2-way image classification set "train_split" from GitHub (ameenaquadrishhh-glitch/Ample); label vocabulary: non-violent, violent.

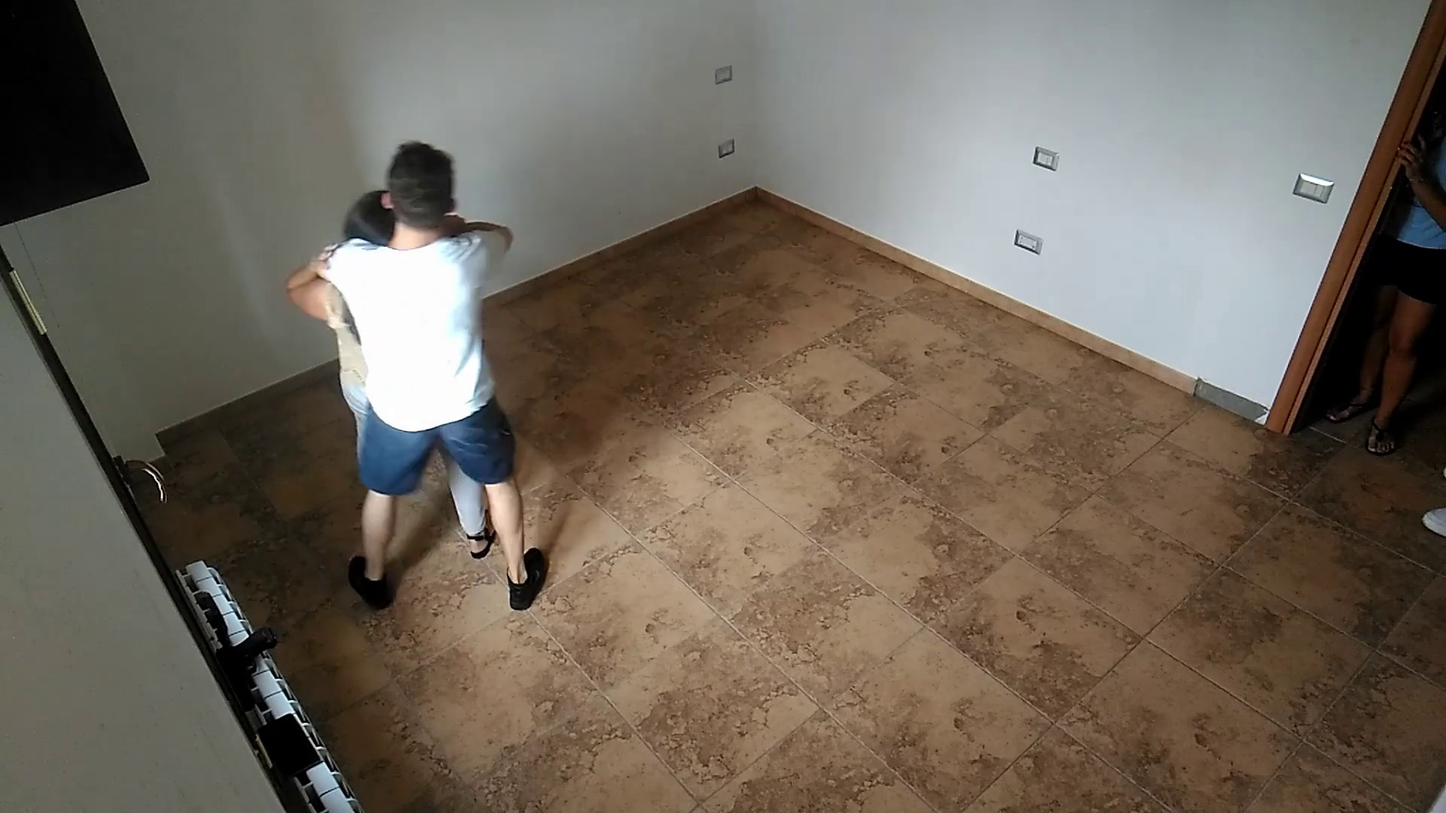
Label: violent

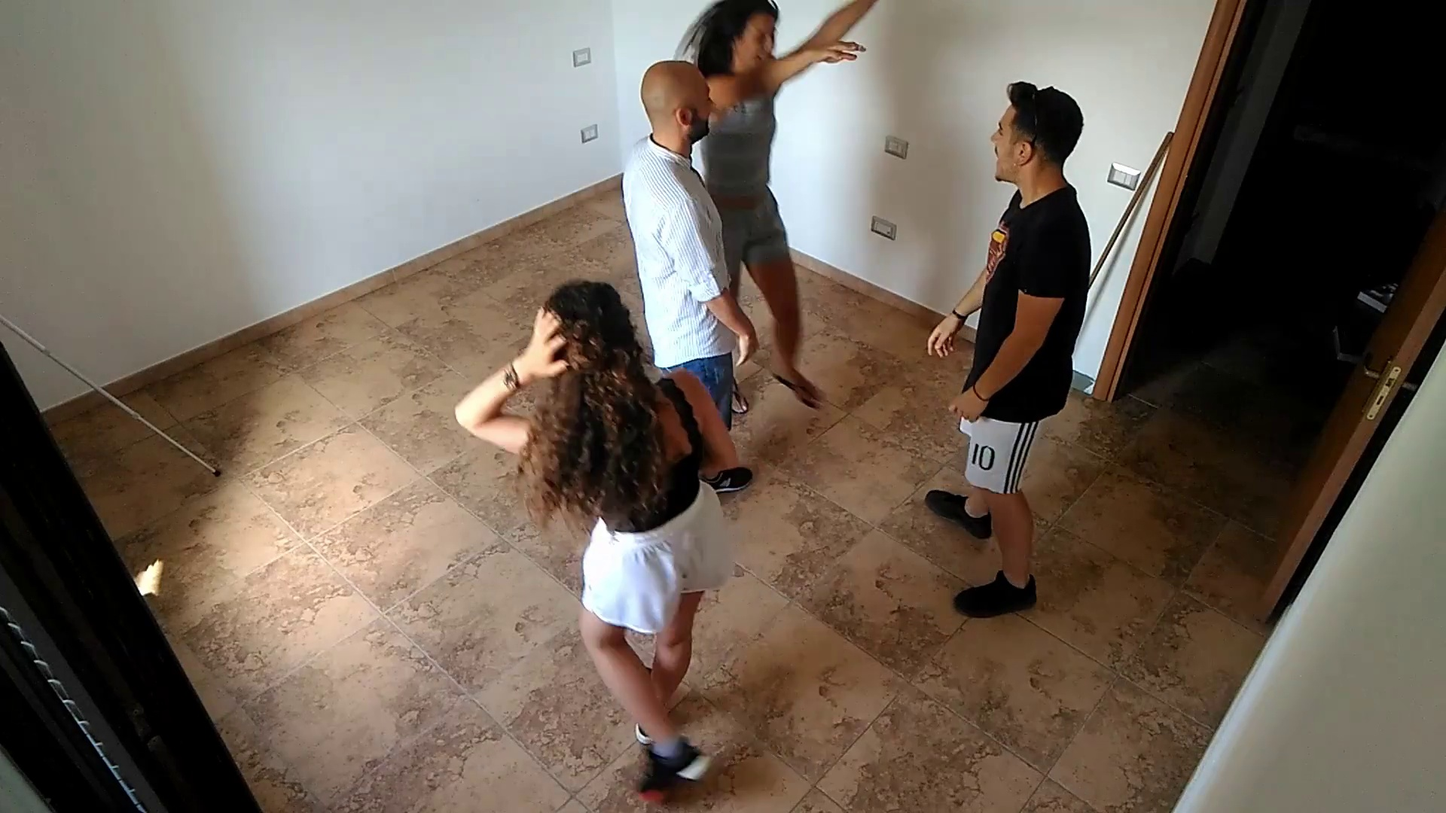
Label: non-violent

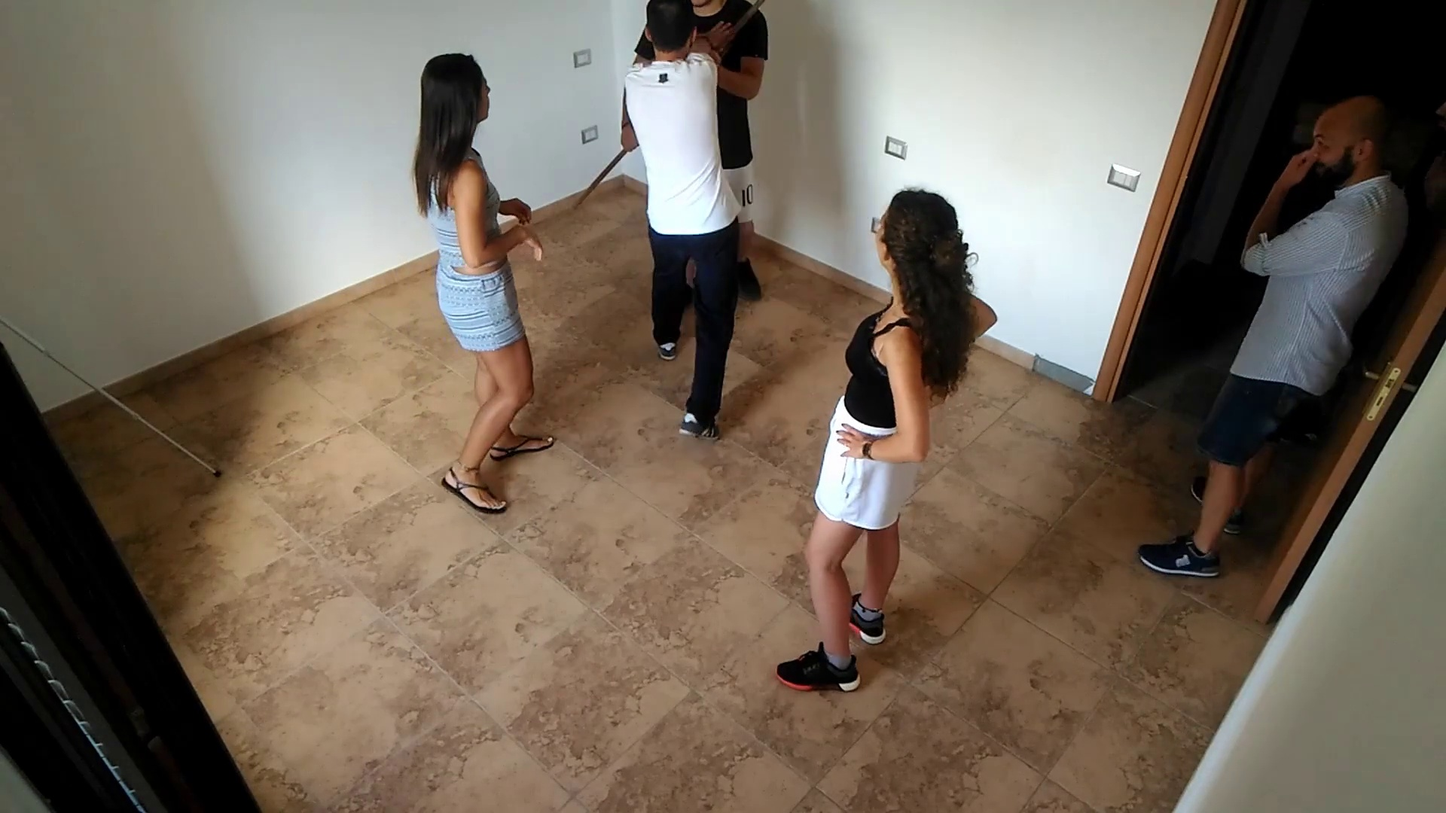
Label: violent

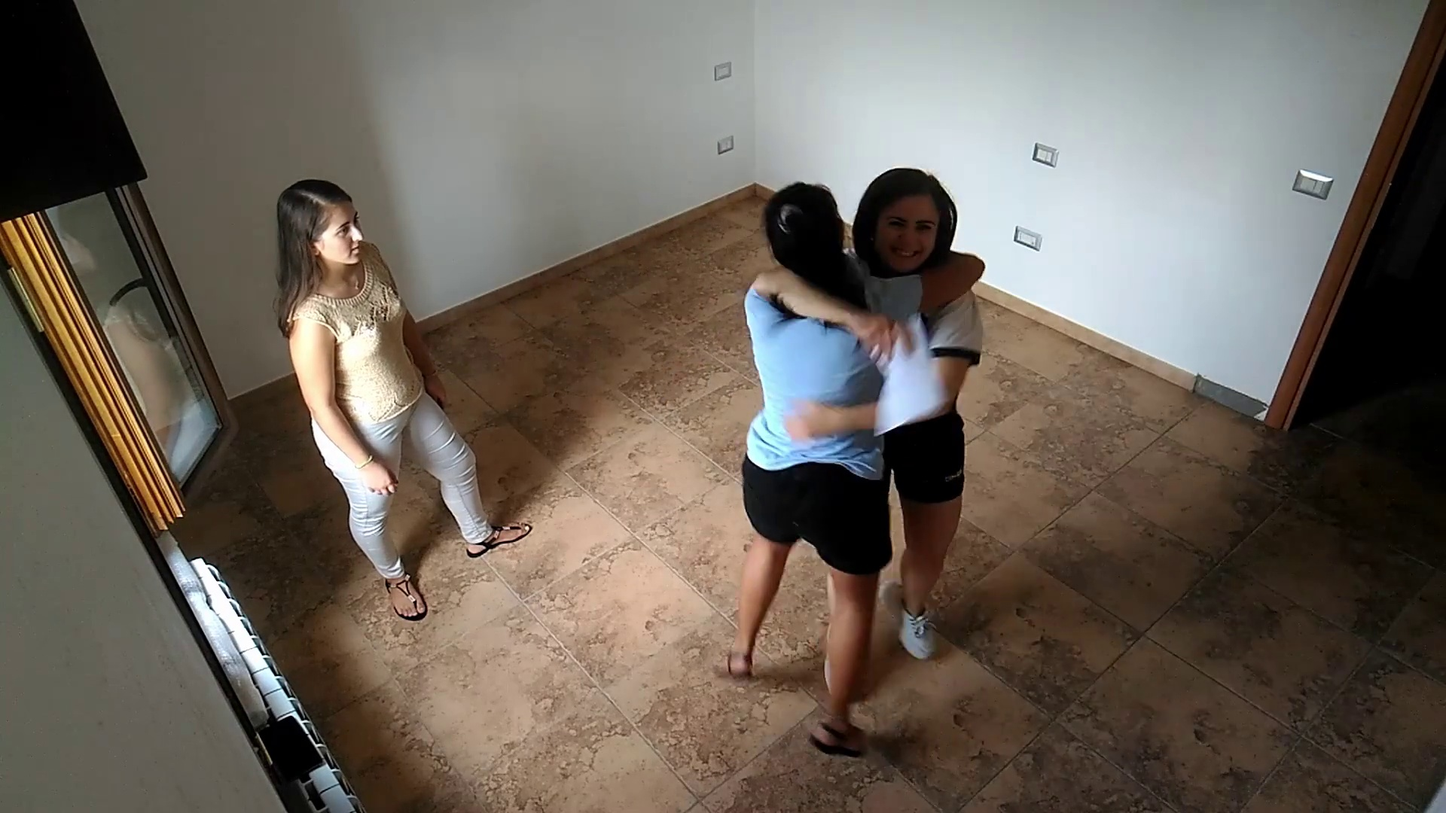
Label: non-violent

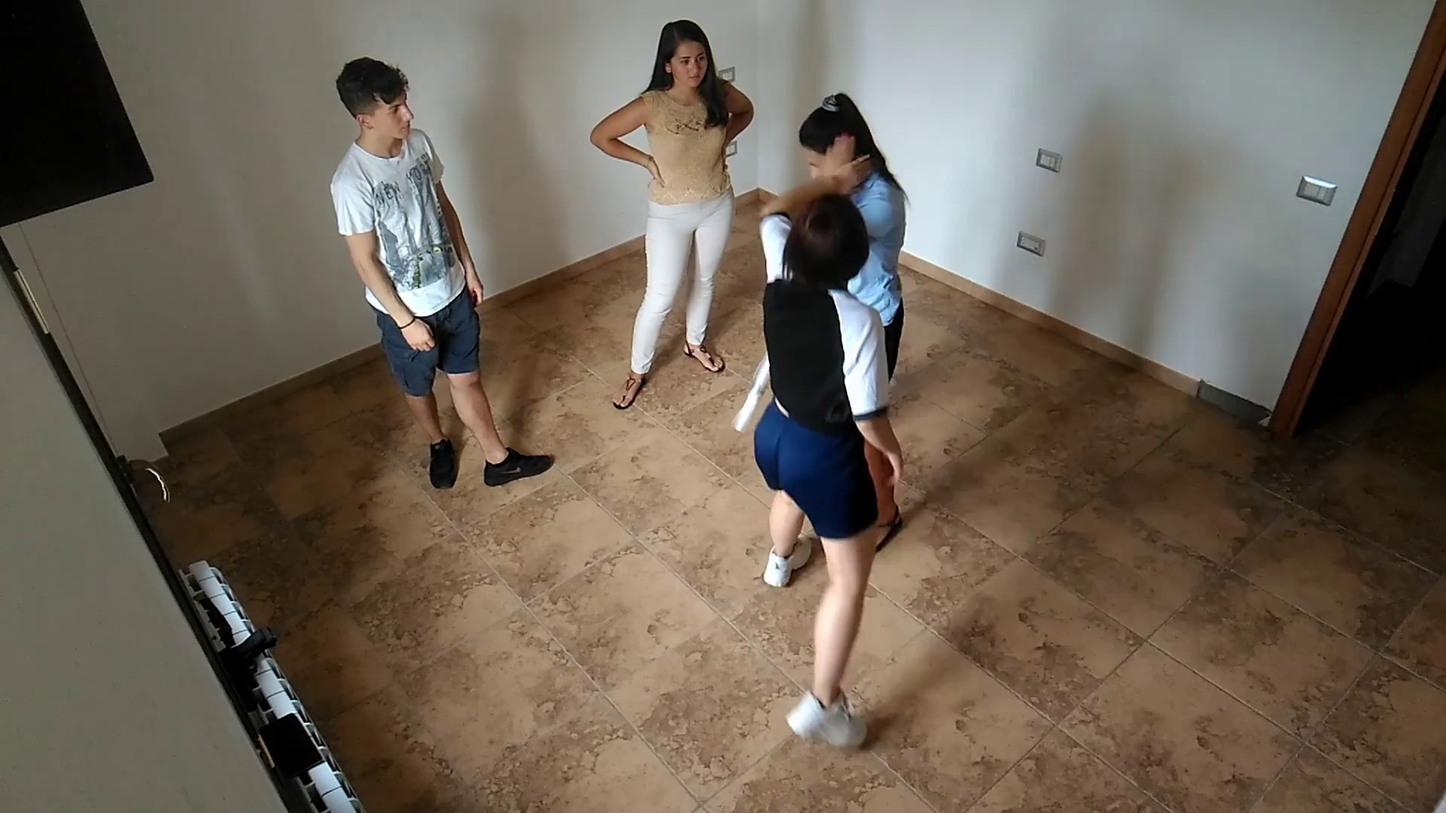
Label: violent

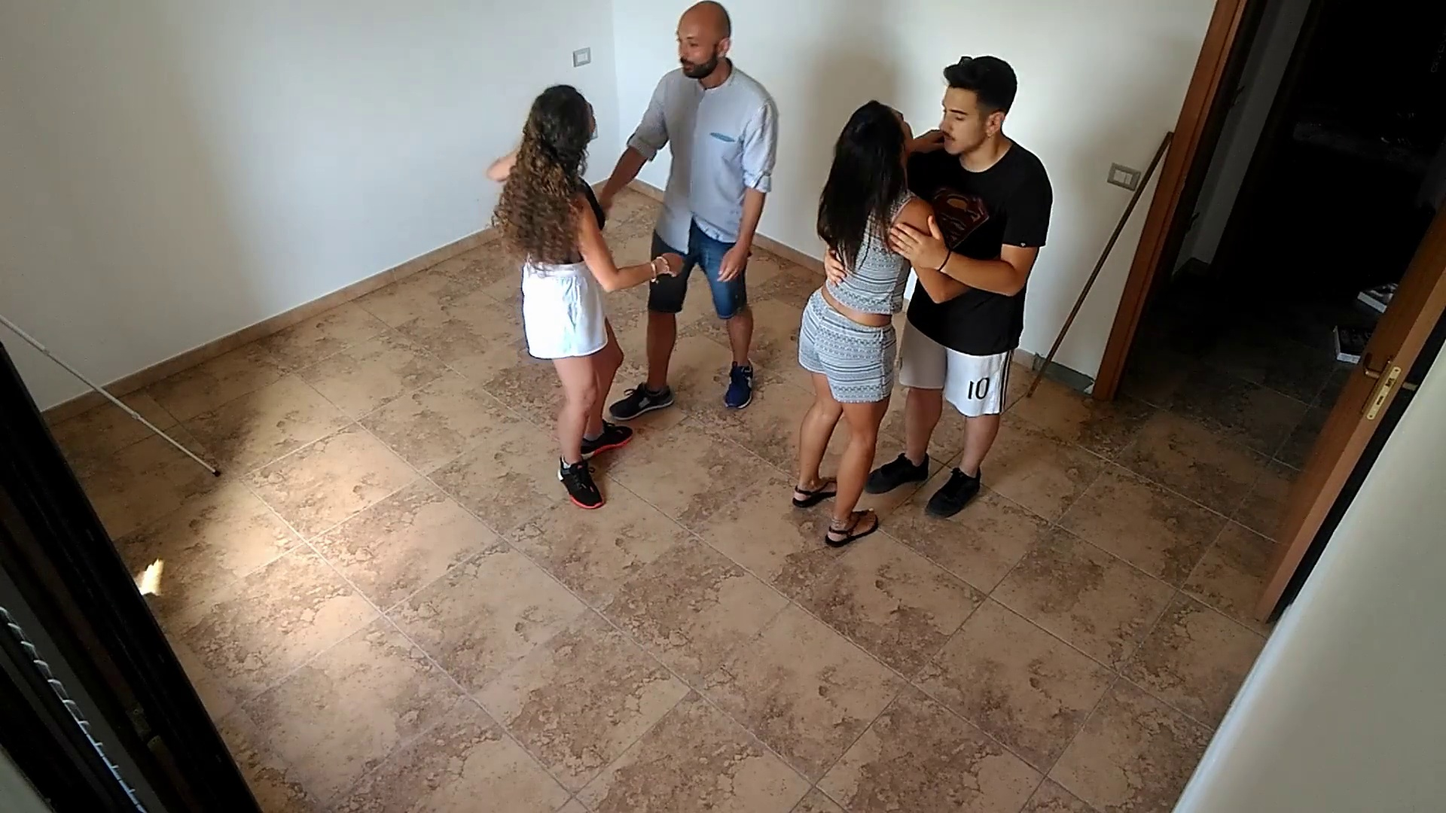
Label: non-violent
